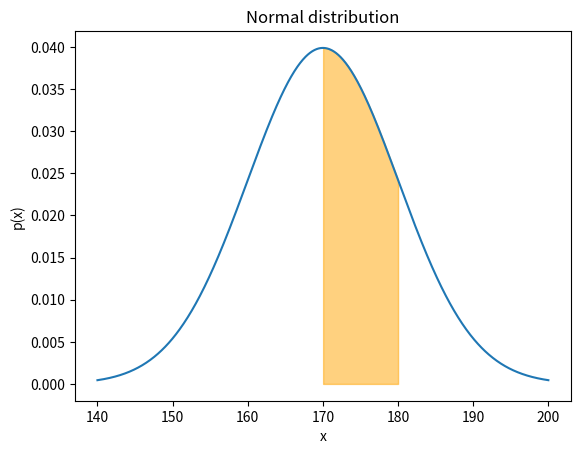

Reproduce this figure in Python.
import matplotlib.pyplot as plt
import numpy as np
import os
from scipy.stats import norm
# imgディレクトリのパスを設定
img_dir = 'Books/DLfrom_zero_5/Chapter1/img'
if not os.path.exists(img_dir):
    os.makedirs(img_dir)
# 離散型確率分布生成
def discrete_dist():
    # dice
    dice_faces = [1, 2, 3, 4, 5, 6]
    
    # Probability of each faces
    probabilities = [1/6] * 6
    # 画像の保存
    img_path = os.path.join(img_dir, 'plot1.png')
    
    plt.bar(dice_faces, probabilities, width=0.6, color='skyblue')
    plt.xlabel('dice faces')
    plt.ylabel('Probabilities')
    plt.title('Discrete Probability disitribution')
    plt.ylim(0, 0.2)
    plt.savefig(img_path)
    plt.show()

def continuous_dist():
    img_path = os.path.join(img_dir, 'plot2.png')
    # 平均0, 標準偏差1を定義
    mu, sigma = 0, 1
    x = np.linspace(mu - sigma*3, mu + sigma*3, 100)
    y = (1 / (np.sqrt(2 * np.pi) * sigma)) * np.exp(-0.5 * ((x - mu) / sigma)**2)
    plt.plot(x, y, color='blue')
    plt.xlabel('value')
    plt.ylabel('probability density')
    plt.savefig(img_path)
    plt.show()


def continuous_dist_prob():
    mu, sigma = 170, 10
    img_path = os.path.join(img_dir, 'plot3.png')
    x = np.linspace(140, 200, 1000)
    y = norm.pdf(x, mu, sigma)

    plt.plot(x, y, label='Normal distribution')
    plt.fill_between(x, y, where=(x >= 170) & (x <= 180), color='orange', alpha=0.5, label='170 <= x <= 180')
    plt.xlabel('x')
    plt.ylabel('p(x)')
    plt.title('Normal distribution')
    plt.savefig(img_path)
    plt.show()


if __name__ == "__main__":
    # discrete_dist()
    # continuous_dist()
    continuous_dist_prob()